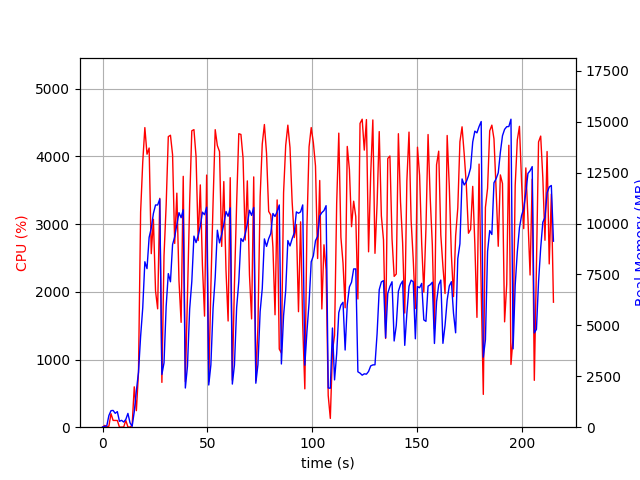

The table this chart was drawn from, first rows:
elapsed_time, nproc, cpu, mem_real, mem_virtual
3.838539123535156e-05, 1, 0.0, 8.895, 2469
1.007, 2, 26.8, 44.25, 152.8
2.015, 2, 5.0, 63, 171.4
3.023, 4, 14.9, 572.1, 2236
4.031, 4, 199.4, 811.8, 2554
5.039, 4, 100.2, 823.7, 2550
6.048, 3, 100.2, 681.3, 2095
7.056, 3, 99.2, 766.2, 2213
8.064, 3, 1.0, 289.1, 1571
9.072, 3, 1.0, 338, 1625
10.08, 3, 3.0, 254.3, 1561
11.09, 3, 100.2, 380.3, 1665
12.1, 5, 4.0, 677.6, 2545
13.1, 3, 1.0, 217.6, 1527
14.11, 1, 28.7, 41.11, 612.2
15.12, 1, 596.6, 761.3, 4712
16.13, 1, 244.1, 1789, 10370
17.14, 1, 807.1, 2701, 10373
18.16, 1, 3179, 4462, 12165
19.17, 1, 3915, 5862, 12165
20.18, 1, 4427, 8126, 17934
21.2, 1, 4034, 7787, 21296
22.21, 1, 4125, 9324, 21296
23.23, 1, 2564, 9778, 21360
24.25, 1, 3072, 10501, 21440
25.27, 1, 2013, 10914, 21536
26.28, 1, 1749, 10914, 21536
27.29, 1, 3382, 11205, 21536
28.3, 1, 662.2, 2591, 21536
29.31, 1, 2531, 3159, 21536
30.34, 1, 3284, 5935, 21536
31.36, 1, 4293, 7544, 21691
32.38, 1, 4314, 7144, 21976
33.39, 1, 4028, 8970, 21976
34.41, 1, 2715, 9355, 21976
35.43, 1, 3458, 9948, 21976
36.45, 1, 2161, 10537, 21976
37.47, 1, 1549, 10288, 21976
38.48, 1, 3707, 10679, 21976
39.48, 1, 673.9, 1925, 21976
40.49, 1, 1934, 2994, 21976
41.54, 1, 3319, 5801, 21976
42.56, 1, 4380, 7149, 22069
43.58, 1, 4397, 9385, 22410
44.59, 1, 4000, 9066, 22410
45.61, 1, 2758, 9411, 22410
46.62, 1, 3580, 9877, 22410
47.63, 1, 2396, 10560, 22410
48.63, 1, 1641, 10437, 22410
49.64, 1, 3725, 10805, 22410
50.65, 1, 676.5, 2073, 22410
51.66, 1, 2070, 3059, 22410
52.71, 1, 3320, 5850, 22410
53.72, 1, 4396, 7354, 22508
54.74, 1, 4161, 9676, 22613
55.78, 1, 4071, 9053, 22613
56.8, 1, 2671, 9470, 22613
57.83, 1, 3630, 9972, 22613
58.86, 1, 2322, 10593, 22613
59.88, 1, 1569, 10360, 22613
... 153 more rows
